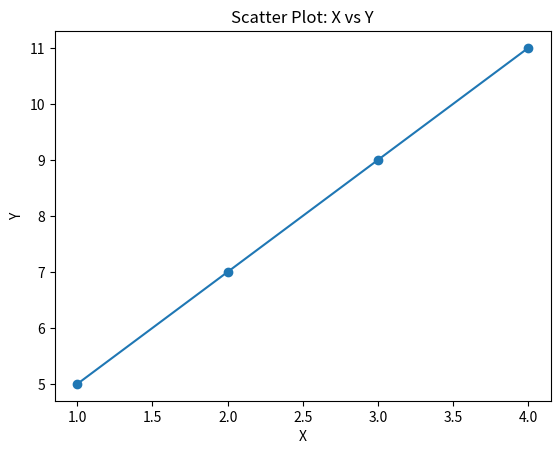

Write the Python code that produced this figure.
#%%
# number manipulation with numpy
import numpy as np

X = np.array([1, 2, 3, 4])

m = 2
c = 3
y = m * X + c
print(y) # O/p = [5 7 9 11]


#%%
# Plotting the graph with matplotlib
import matplotlib.pyplot as plt

# line plot with matplotlib
plt.plot(X, y)
plt.title("Line Plot: X vs Y")
plt.xlabel("X")
plt.ylabel("Y")
plt.show()

#%%
# Scatter plot with matplotlib
import matplotlib.pyplot as plt
plt.scatter(X, y)
plt.title("Scatter Plot: X vs Y")
plt.xlabel("X")
plt.ylabel("Y")
plt.show()

#%%
import numpy as np
y = np.array([3,6, 5, 7])

print(f"Original Array: {y} with dimension {y.shape}")


# Reshaping a 1D array into 2D array with 2 elements each
z = y.reshape(2,2)
print(f"After reshaping to 2D array with 2 elements each: {z} with dimension {z.shape} ") # [[3 6][5 7]]
# Reshaping back to original form
print(f"Back to original form: {y.reshape(-1)}")

# %%
